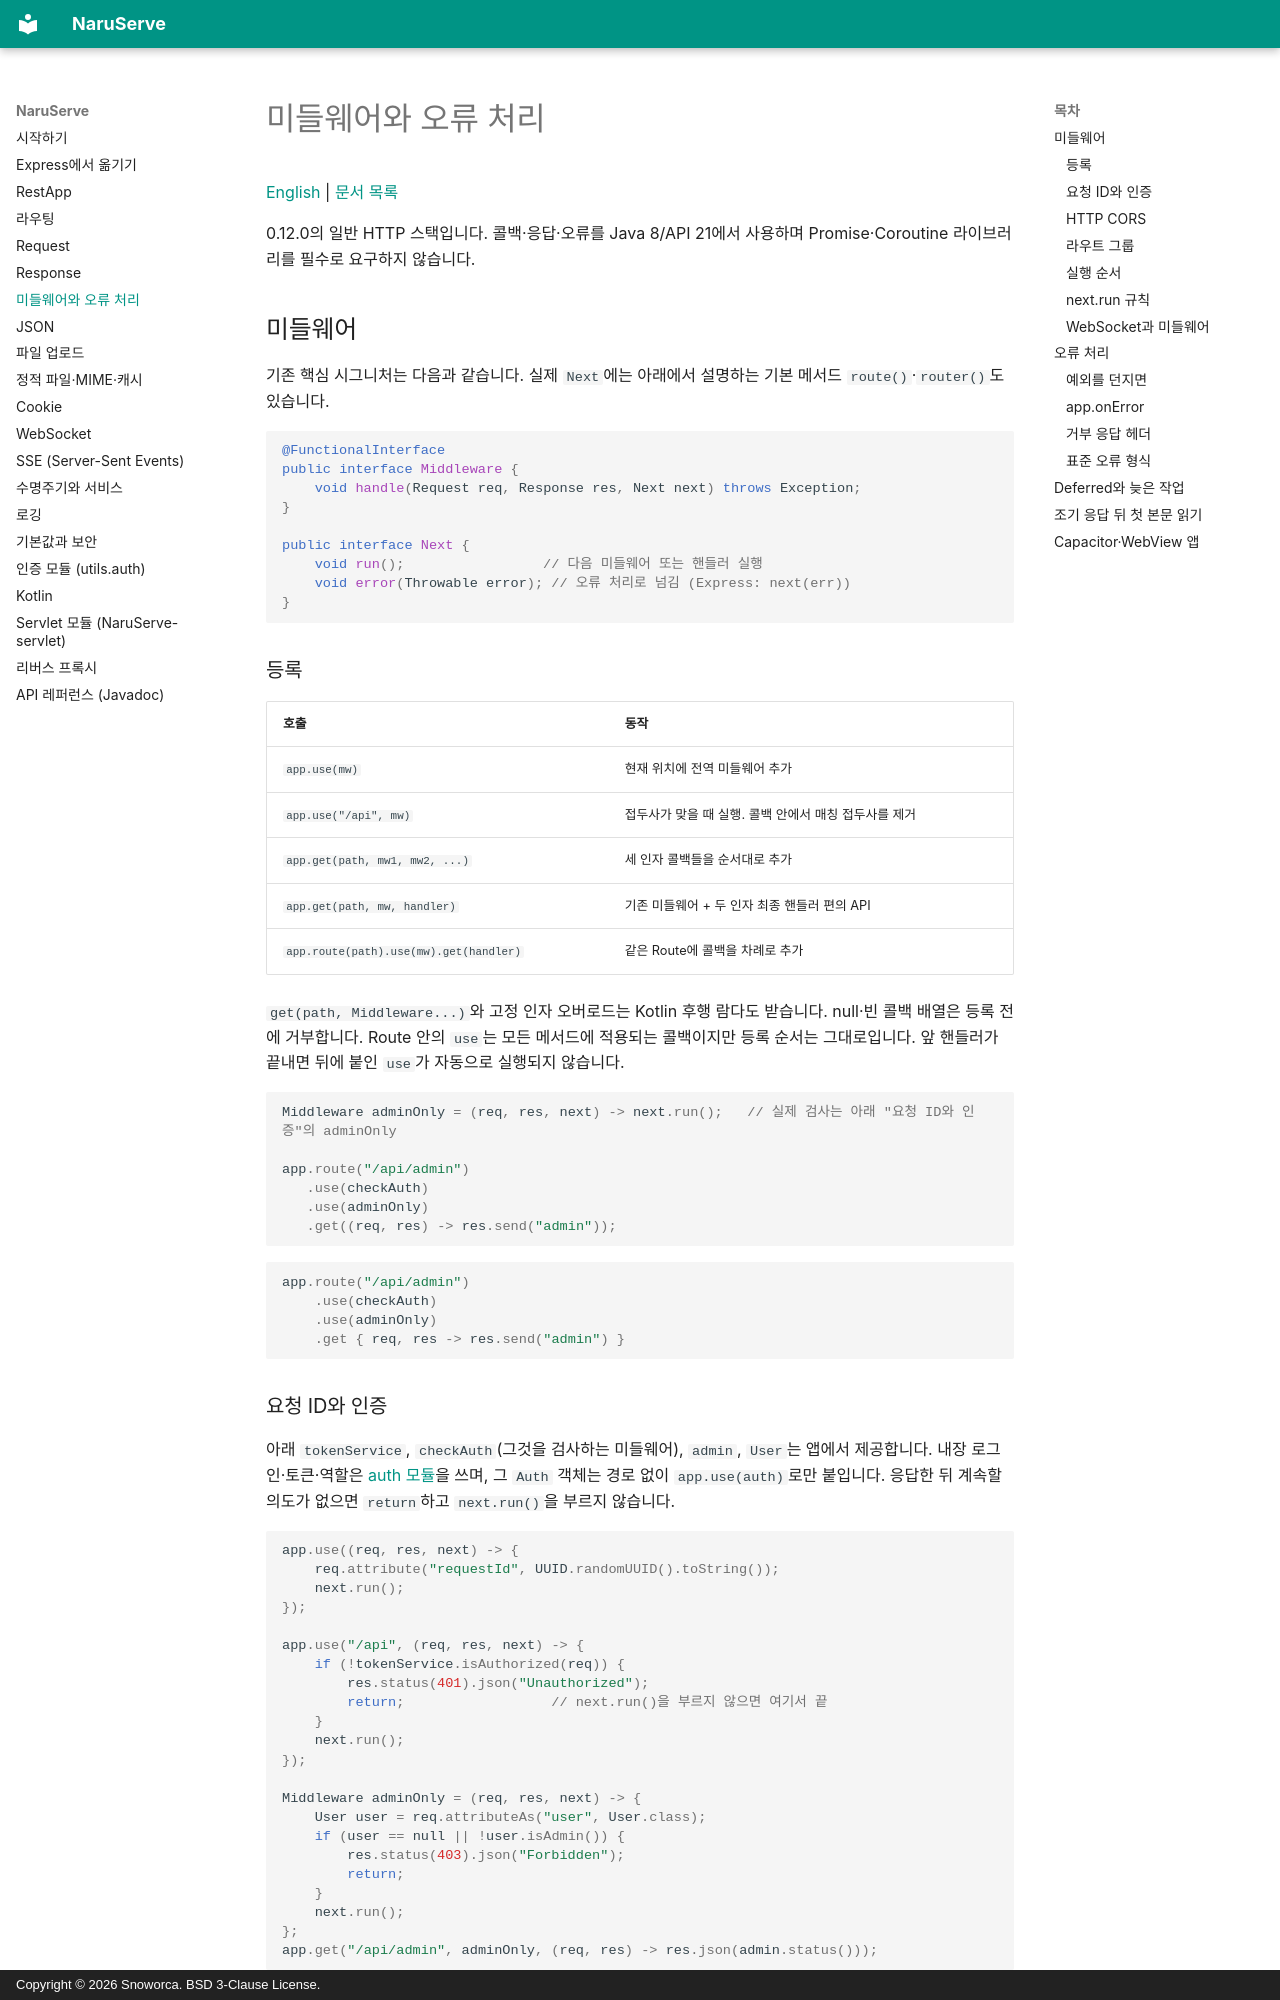

repository: Snoworca/NaruServe · page: middleware/index.html · generator: mkdocs · copyright: Copyright © 2026 Snoworca. BSD 3-Clause License.

# 미들웨어와 오류 처리

[English](en/middleware.md) | [문서 목록](README.md)

0.12.0의 일반 HTTP 스택입니다. 콜백·응답·오류를 Java 8/API 21에서 사용하며 Promise·Coroutine 라이브러리를 필수로 요구하지 않습니다.

## 미들웨어

기존 핵심 시그니처는 다음과 같습니다. 실제 `Next`에는 아래에서 설명하는 기본 메서드 `route()`·`router()`도 있습니다.

```java
@FunctionalInterface
public interface Middleware {
    void handle(Request req, Response res, Next next) throws Exception;
}

public interface Next {
    void run();                 // 다음 미들웨어 또는 핸들러 실행
    void error(Throwable error); // 오류 처리로 넘김 (Express: next(err))
}
```

### 등록

| 호출 | 동작 |
|---|---|
| `app.use(mw)` | 현재 위치에 전역 미들웨어 추가 |
| `app.use("/api", mw)` | 접두사가 맞을 때 실행. 콜백 안에서 매칭 접두사를 제거 |
| `app.get(path, mw1, mw2, ...)` | 세 인자 콜백들을 순서대로 추가 |
| `app.get(path, mw, handler)` | 기존 미들웨어 + 두 인자 최종 핸들러 편의 API |
| `app.route(path).use(mw).get(handler)` | 같은 Route에 콜백을 차례로 추가 |

`get(path, Middleware...)`와 고정 인자 오버로드는 Kotlin 후행 람다도 받습니다. null·빈 콜백 배열은 등록 전에 거부합니다. Route 안의 `use`는 모든 메서드에 적용되는 콜백이지만 등록 순서는 그대로입니다. 앞 핸들러가 끝내면 뒤에 붙인 `use`가 자동으로 실행되지 않습니다.

```java
Middleware adminOnly = (req, res, next) -> next.run();   // 실제 검사는 아래 "요청 ID와 인증"의 adminOnly

app.route("/api/admin")
   .use(checkAuth)
   .use(adminOnly)
   .get((req, res) -> res.send("admin"));
```

```kotlin
app.route("/api/admin")
    .use(checkAuth)
    .use(adminOnly)
    .get { req, res -> res.send("admin") }
```

### 요청 ID와 인증

아래 `tokenService`, `checkAuth`(그것을 검사하는 미들웨어), `admin`, `User`는 앱에서 제공합니다. 내장 로그인·토큰·역할은 [auth 모듈](auth.md)을 쓰며, 그 `Auth` 객체는 경로 없이 `app.use(auth)`로만 붙입니다. 응답한 뒤 계속할 의도가 없으면 `return`하고 `next.run()`을 부르지 않습니다.

```java
app.use((req, res, next) -> {
    req.attribute("requestId", UUID.randomUUID().toString());
    next.run();
});

app.use("/api", (req, res, next) -> {
    if (!tokenService.isAuthorized(req)) {
        res.status(401).json("Unauthorized");
        return;                  // next.run()을 부르지 않으면 여기서 끝
    }
    next.run();
});

Middleware adminOnly = (req, res, next) -> {
    User user = req.attributeAs("user", User.class);
    if (user == null || !user.isAdmin()) {
        res.status(403).json("Forbidden");
        return;
    }
    next.run();
};
app.get("/api/admin", adminOnly, (req, res) -> res.json(admin.status()));
```

```kotlin
app.use("/api") { req, res, next ->
    if (!tokenService.isAuthorized(req)) {
        res.status(401).json("Unauthorized")
        return@use
    }
    next.run()
}
```
